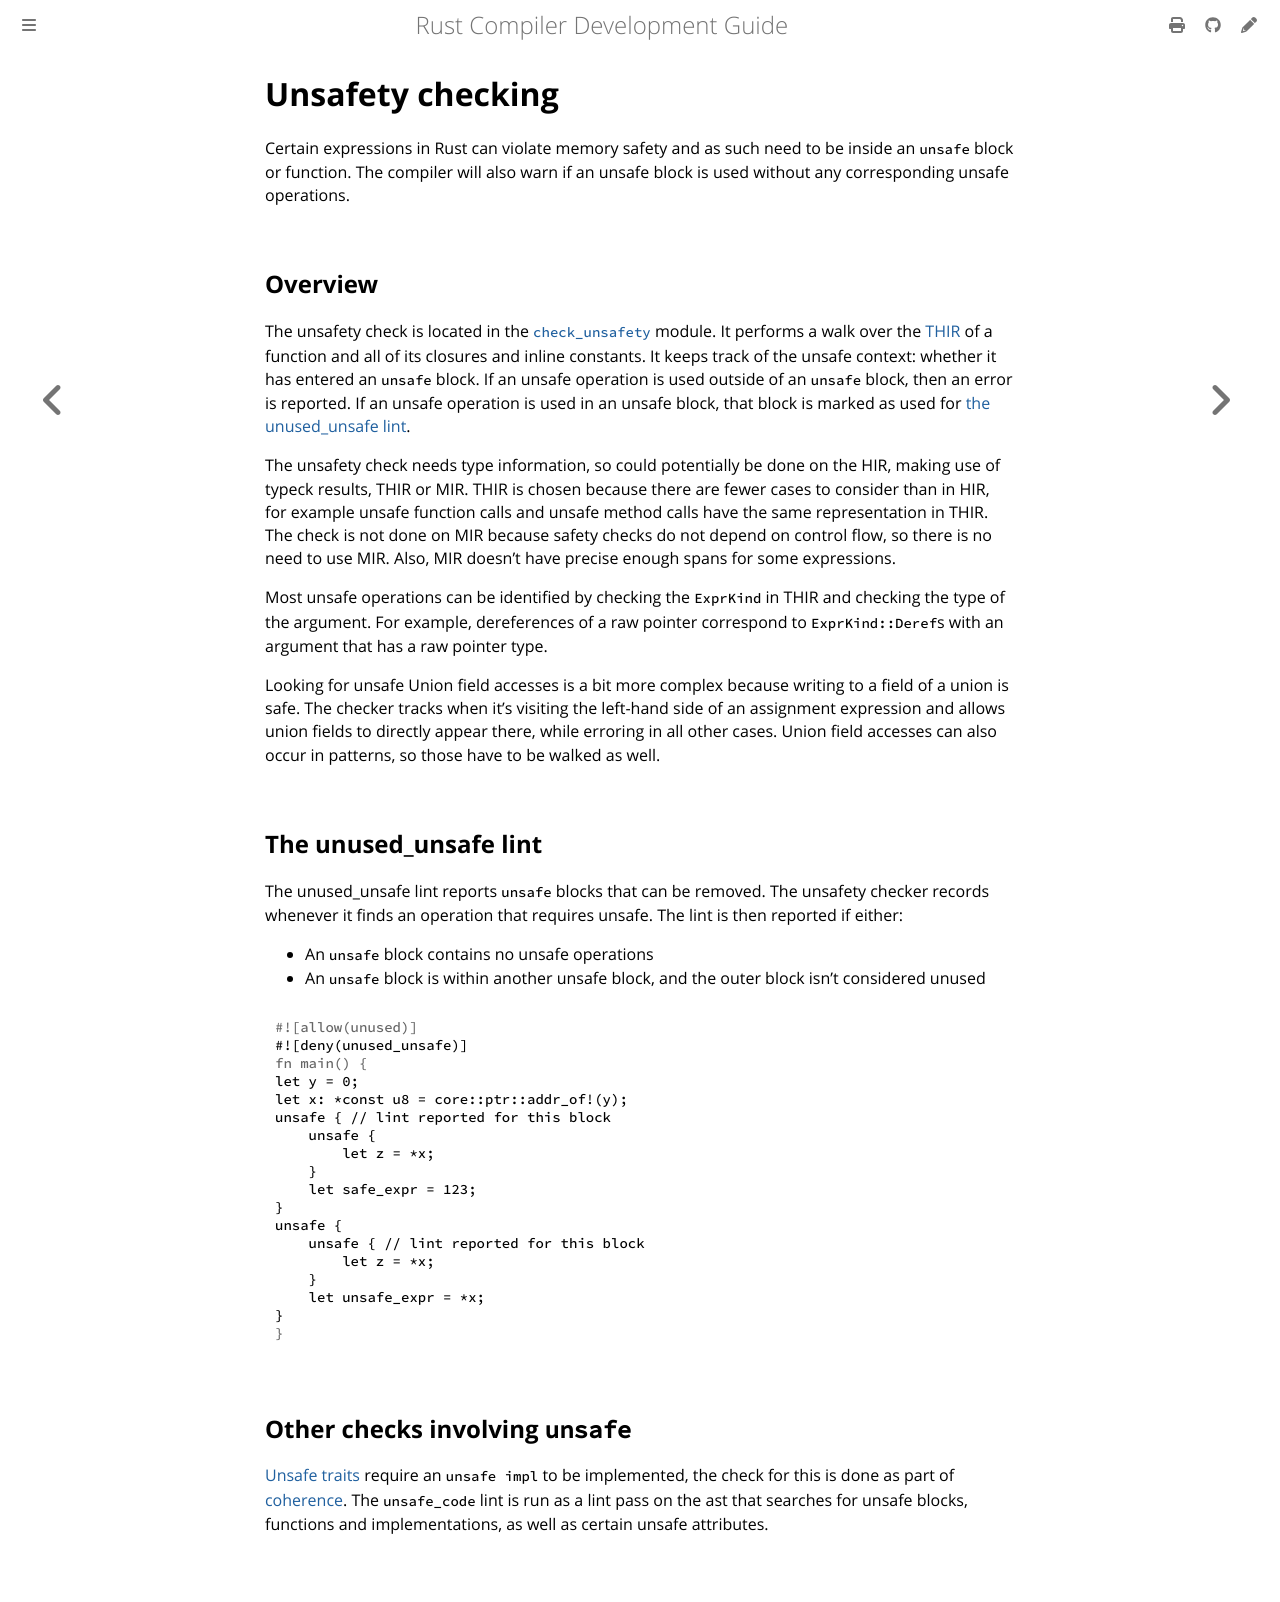

repository: rust-lang/rustc-dev-guide · page: unsafety-checking.html · generator: mdbook

# Unsafety checking

Certain expressions in Rust can violate memory safety and as such need to be
inside an `unsafe` block or function.
The compiler will also warn if an unsafe block is used without any corresponding unsafe operations.

## Overview

The unsafety check is located in the [`check_unsafety`] module.
It performs a walk over the [THIR] of a function and all of its closures and inline constants.
It keeps track of the unsafe context: whether it has entered an `unsafe` block.
If an unsafe operation is used outside of an `unsafe` block, then an error is reported.
If an unsafe operation is used in an unsafe block,
that block is marked as used for [the unused_unsafe lint](#the-unused_unsafe-lint).

The unsafety check needs type information, so could potentially be done on the
HIR, making use of typeck results, THIR or MIR.
THIR is chosen because there are
fewer cases to consider than in HIR, for example unsafe function calls and
unsafe method calls have the same representation in THIR.
The check is not done on MIR because safety checks do not depend on control flow,
so there is no need to use MIR.
Also, MIR doesn't have precise enough spans for some expressions.

Most unsafe operations can be identified by checking the `ExprKind` in THIR and
checking the type of the argument.
For example, dereferences of a raw pointer
correspond to `ExprKind::Deref`s with an argument that has a raw pointer type.

Looking for unsafe Union field accesses is a bit more complex because writing to
a field of a union is safe.
The checker tracks when it's visiting the left-hand
side of an assignment expression and allows union fields to directly appear
there, while erroring in all other cases.
Union field accesses can also occur in patterns, so those have to be walked as well.

[THIR]: ./thir.md
[`check_unsafety`]: https://doc.rust-lang.org/nightly/nightly-rustc/rustc_mir_build/check_unsafety/index.html

## The unused_unsafe lint

The unused_unsafe lint reports `unsafe` blocks that can be removed.
The unsafety checker records whenever it finds an operation that requires unsafe.
The lint is then reported if either:

- An `unsafe` block contains no unsafe operations
- An `unsafe` block is within another unsafe block, and the outer block isn't considered unused

```rust
#![deny(unused_unsafe)]
let y = 0;
let x: *const u8 = core::ptr::addr_of!(y);
unsafe { // lint reported for this block
    unsafe {
        let z = *x;
    }
    let safe_expr = 123;
}
unsafe {
    unsafe { // lint reported for this block
        let z = *x;
    }
    let unsafe_expr = *x;
}
```

## Other checks involving `unsafe`

[Unsafe traits] require an `unsafe impl` to be implemented, the check for this
is done as part of [coherence].
The `unsafe_code` lint is run as a lint pass on
the ast that searches for unsafe blocks, functions and implementations, as well
as certain unsafe attributes.

[Unsafe traits]: https://doc.rust-lang.org/reference/items/traits.html#unsafe-traits
[coherence]: https://github.com/rust-lang/rust/blob/HEAD/compiler/rustc_hir_analysis/src/coherence/unsafety.rs
